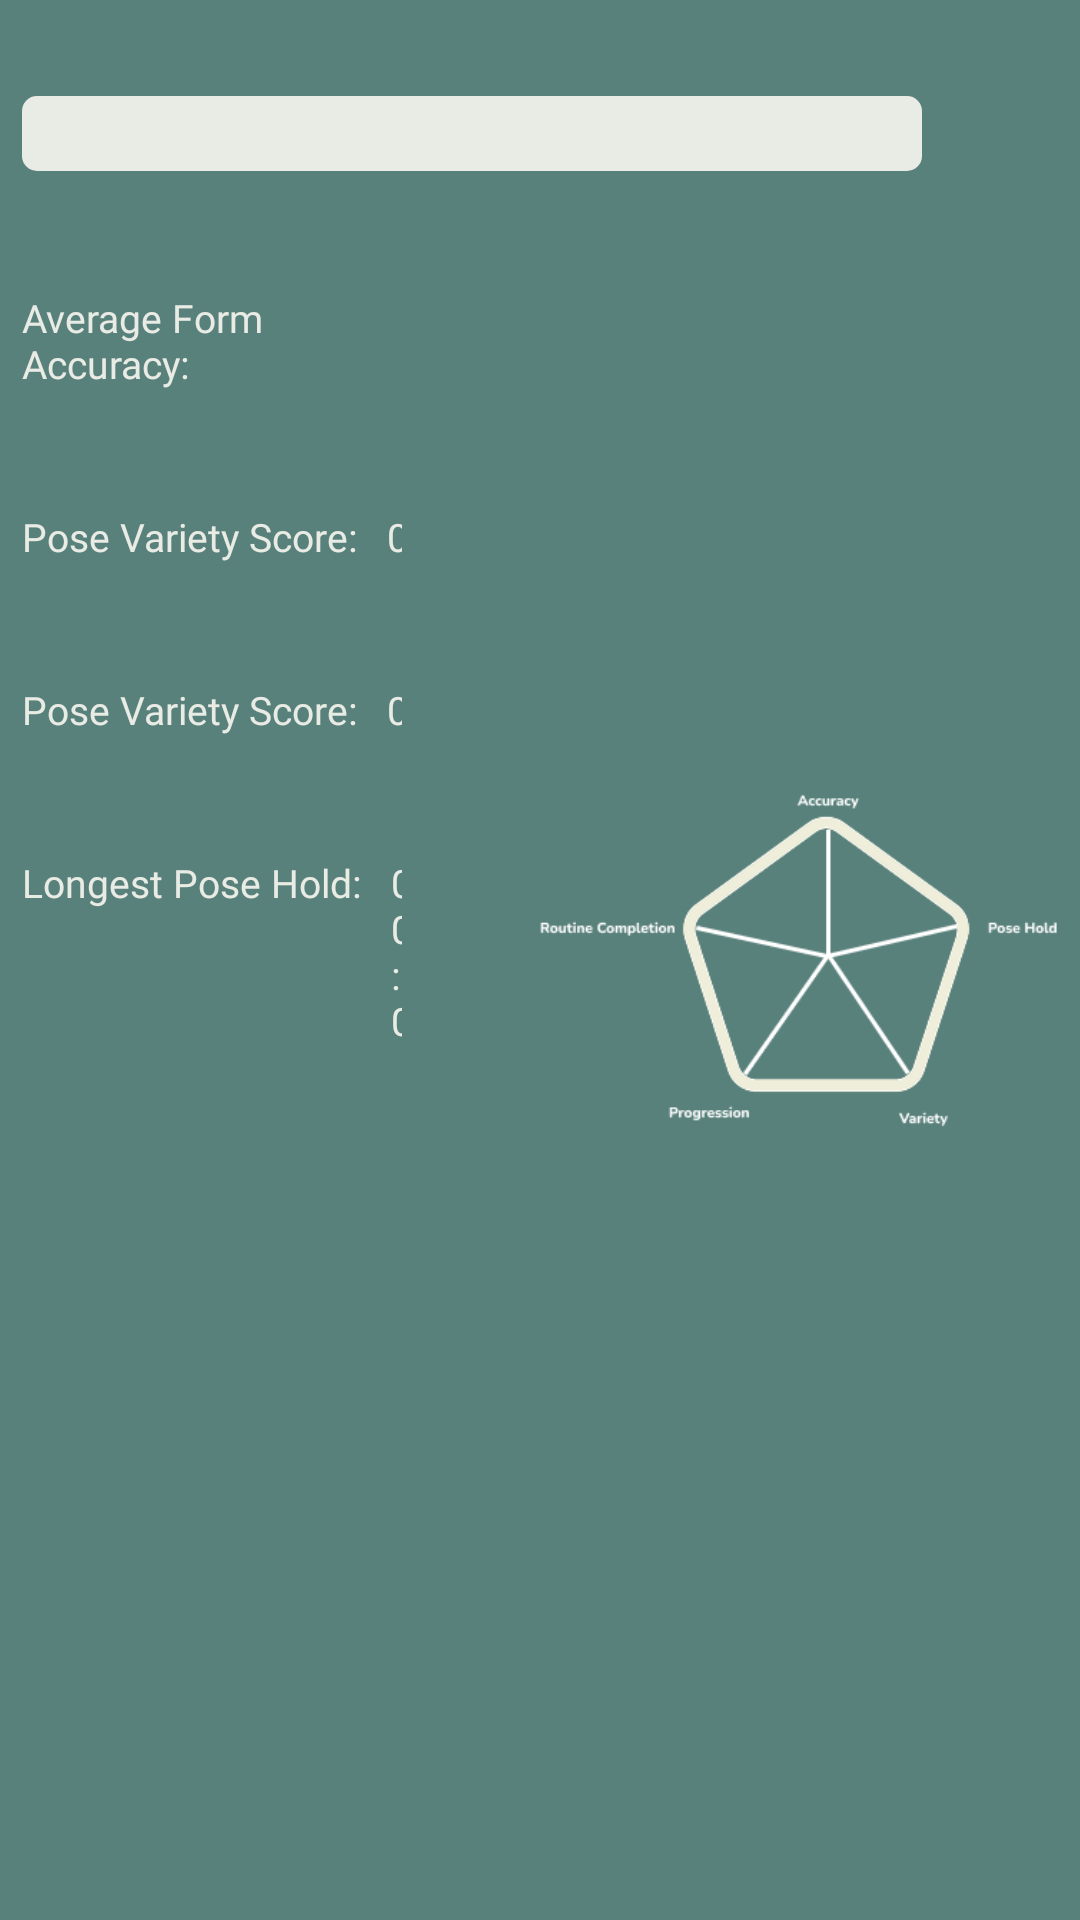

Here is an Android app screen rendered from its layout file. Give the layout XML and the strings, colors and styles it references.
<!-- AndroidManifest.xml: application theme Theme.YogArena -->
<!-- res/layout/fragment_performance.xml -->
<?xml version="1.0" encoding="utf-8"?>
<androidx.constraintlayout.widget.ConstraintLayout xmlns:android="http://schemas.android.com/apk/res/android"
    android:layout_width="match_parent"
    android:layout_height="match_parent"
    android:background="@color/color_2"
    xmlns:app="http://schemas.android.com/apk/res-auto">
    
    <androidx.constraintlayout.widget.Guideline
        android:id="@+id/margin_top"
        android:layout_width="wrap_content"
        android:layout_height="wrap_content"
        android:orientation="horizontal"
        app:layout_constraintGuide_percent="0.05"/>

    <androidx.constraintlayout.widget.Guideline
        android:id="@+id/margin_bottom"
        android:layout_width="wrap_content"
        android:layout_height="wrap_content"
        android:orientation="horizontal"
        app:layout_constraintGuide_percent="0.95"/>

    <androidx.constraintlayout.widget.Guideline
        android:id="@+id/margin_start"
        android:layout_width="wrap_content"
        android:layout_height="wrap_content"
        android:orientation="vertical"
        app:layout_constraintGuide_percent="0.02"/>

    <androidx.constraintlayout.widget.Guideline
        android:id="@+id/margin_end"
        android:layout_width="wrap_content"
        android:layout_height="wrap_content"
        android:orientation="vertical"
        app:layout_constraintGuide_percent="0.98"/>

    <androidx.constraintlayout.widget.Guideline
        android:id="@+id/margin_center_left"
        android:layout_width="wrap_content"
        android:layout_height="wrap_content"
        android:orientation="vertical"
        app:layout_constraintGuide_percent="0.40"/>

    <androidx.constraintlayout.widget.Guideline
        android:id="@+id/margin_center_right"
        android:layout_width="wrap_content"
        android:layout_height="wrap_content"
        android:orientation="vertical"
        app:layout_constraintGuide_percent="0.5"/>
    
    <Spinner
        android:id="@+id/performance_dropdown"
        android:layout_width="300sp"
        android:layout_height="25sp"
        android:background="@drawable/drop_down"
        app:layout_constraintTop_toBottomOf="@id/margin_top"
        app:layout_constraintStart_toEndOf="@id/margin_start"
        />

    <androidx.constraintlayout.widget.ConstraintLayout
        android:layout_width="0dp"
        android:layout_height="0dp"
        app:layout_constraintTop_toBottomOf="@id/performance_dropdown"
        app:layout_constraintStart_toEndOf="@id/margin_start"
        app:layout_constraintEnd_toStartOf="@id/margin_center_left"
        app:layout_constraintBottom_toTopOf="@id/margin_bottom">

        
        <RelativeLayout
            android:id="@+id/accuracy_group"
            android:layout_width="wrap_content"
            android:layout_height="wrap_content"
            android:gravity="start"
            android:layout_marginTop="40sp"
            app:layout_constraintStart_toStartOf="parent"
            app:layout_constraintTop_toTopOf="parent">

            <TextView
                android:id="@+id/accuracy_header"
                android:layout_width="wrap_content"
                android:layout_height="wrap_content"
                android:text="@string/average"
                android:textSize="13sp"
                android:fontFamily="@font/nunito_medium"
                android:textColor="@color/color_4"/>

            <TextView
                android:layout_marginHorizontal="10sp"
                android:layout_width="wrap_content"
                android:layout_height="wrap_content"
                android:layout_toEndOf="@id/accuracy_header"
                android:textSize="13sp"
                android:text="0%"
                android:fontFamily="@font/nunito_extrabold"
                android:textColor="@color/color_4"/>
        </RelativeLayout>

        
        <RelativeLayout
            android:id="@+id/completion_group"
            android:layout_width="wrap_content"
            android:layout_height="wrap_content"
            android:gravity="start"
            android:layout_marginTop="40sp"
            app:layout_constraintStart_toStartOf="parent"
            app:layout_constraintTop_toBottomOf="@id/accuracy_group">

            <TextView
                android:id="@+id/completion_header"
                android:layout_width="wrap_content"
                android:layout_height="wrap_content"
                android:text="@string/variety"
                android:textSize="13sp"
                android:fontFamily="@font/nunito_medium"
                android:textColor="@color/color_4"/>

            <TextView
                android:layout_marginHorizontal="10sp"
                android:layout_width="wrap_content"
                android:layout_height="wrap_content"
                android:layout_toEndOf="@id/completion_header"
                android:textSize="13sp"
                android:text="0"
                android:fontFamily="@font/nunito_extrabold"
                android:textColor="@color/color_4"/>
        </RelativeLayout>

        
        <RelativeLayout
            android:id="@+id/variety_group"
            android:layout_width="wrap_content"
            android:layout_height="wrap_content"
            android:gravity="start"
            android:layout_marginTop="40sp"
            app:layout_constraintStart_toStartOf="parent"
            app:layout_constraintTop_toBottomOf="@id/completion_group">

            <TextView
                android:id="@+id/variety_header"
                android:layout_width="wrap_content"
                android:layout_height="wrap_content"
                android:text="@string/variety"
                android:textSize="13sp"
                android:fontFamily="@font/nunito_medium"
                android:textColor="@color/color_4"/>

            <TextView
                android:layout_marginHorizontal="10sp"
                android:layout_width="wrap_content"
                android:layout_height="wrap_content"
                android:layout_toEndOf="@id/variety_header"
                android:textSize="13sp"
                android:text="0"
                android:fontFamily="@font/nunito_extrabold"
                android:textColor="@color/color_4"/>
        </RelativeLayout>

        
        <RelativeLayout
            android:id="@+id/pose_hold_group"
            android:layout_width="wrap_content"
            android:layout_height="wrap_content"
            android:gravity="start"
            android:layout_marginTop="40sp"
            app:layout_constraintStart_toStartOf="parent"
            app:layout_constraintTop_toBottomOf="@id/variety_group">

            <TextView
                android:id="@+id/pose_hold_header"
                android:layout_width="wrap_content"
                android:layout_height="wrap_content"
                android:text="@string/hold"
                android:textSize="13sp"
                android:fontFamily="@font/nunito_medium"
                android:textColor="@color/color_4"/>

            <TextView
                android:layout_marginHorizontal="10sp"
                android:layout_width="wrap_content"
                android:layout_height="wrap_content"
                android:layout_toEndOf="@id/pose_hold_header"
                android:textSize="13sp"
                android:text="00:00"
                android:fontFamily="@font/nunito_extrabold"
                android:textColor="@color/color_4"/>
        </RelativeLayout>

    </androidx.constraintlayout.widget.ConstraintLayout>


    <ImageView
        android:layout_width="0dp"
        android:layout_height="0dp"
        android:src="@drawable/pentago_stats_initial"
        app:layout_constraintDimensionRatio="1:1"
        app:layout_constraintStart_toEndOf="@id/margin_center_right"
        app:layout_constraintTop_toBottomOf="@id/margin_top"
        app:layout_constraintBottom_toTopOf="@id/margin_bottom"
        app:layout_constraintEnd_toStartOf="@id/margin_end"/>


</androidx.constraintlayout.widget.ConstraintLayout>
<!-- resources referenced by this layout -->
<resources>
  <color name="color_2">#59817B</color>
  <color name="color_4">#E9EBE5</color>
  <!-- drawable drop_down (drawable) -->
  <?xml version="1.0" encoding="utf-8"?>
  <shape xmlns:app="http://schemas.android.com/apk/res-auto"
      xmlns:android="http://schemas.android.com/apk/res/android"
      android:shape="rectangle">
      <solid android:color="@color/color_4"/>
      <corners android:radius="5dp"/>
  </shape>
  <!-- drawable pentago_stats_initial: png bitmap (drawable, 17806 bytes) -->
  <string name="average">Average Form Accuracy:</string>
  <string name="hold">Longest Pose Hold:</string>
  <string name="variety">Pose Variety Score:</string>
  <style name="Theme.YogArena" parent="Base.Theme.YogArena" />
  <style name="Base.Theme.YogArena" parent="Theme.Material3.DayNight.NoActionBar">
          
          
      </style>
</resources>
